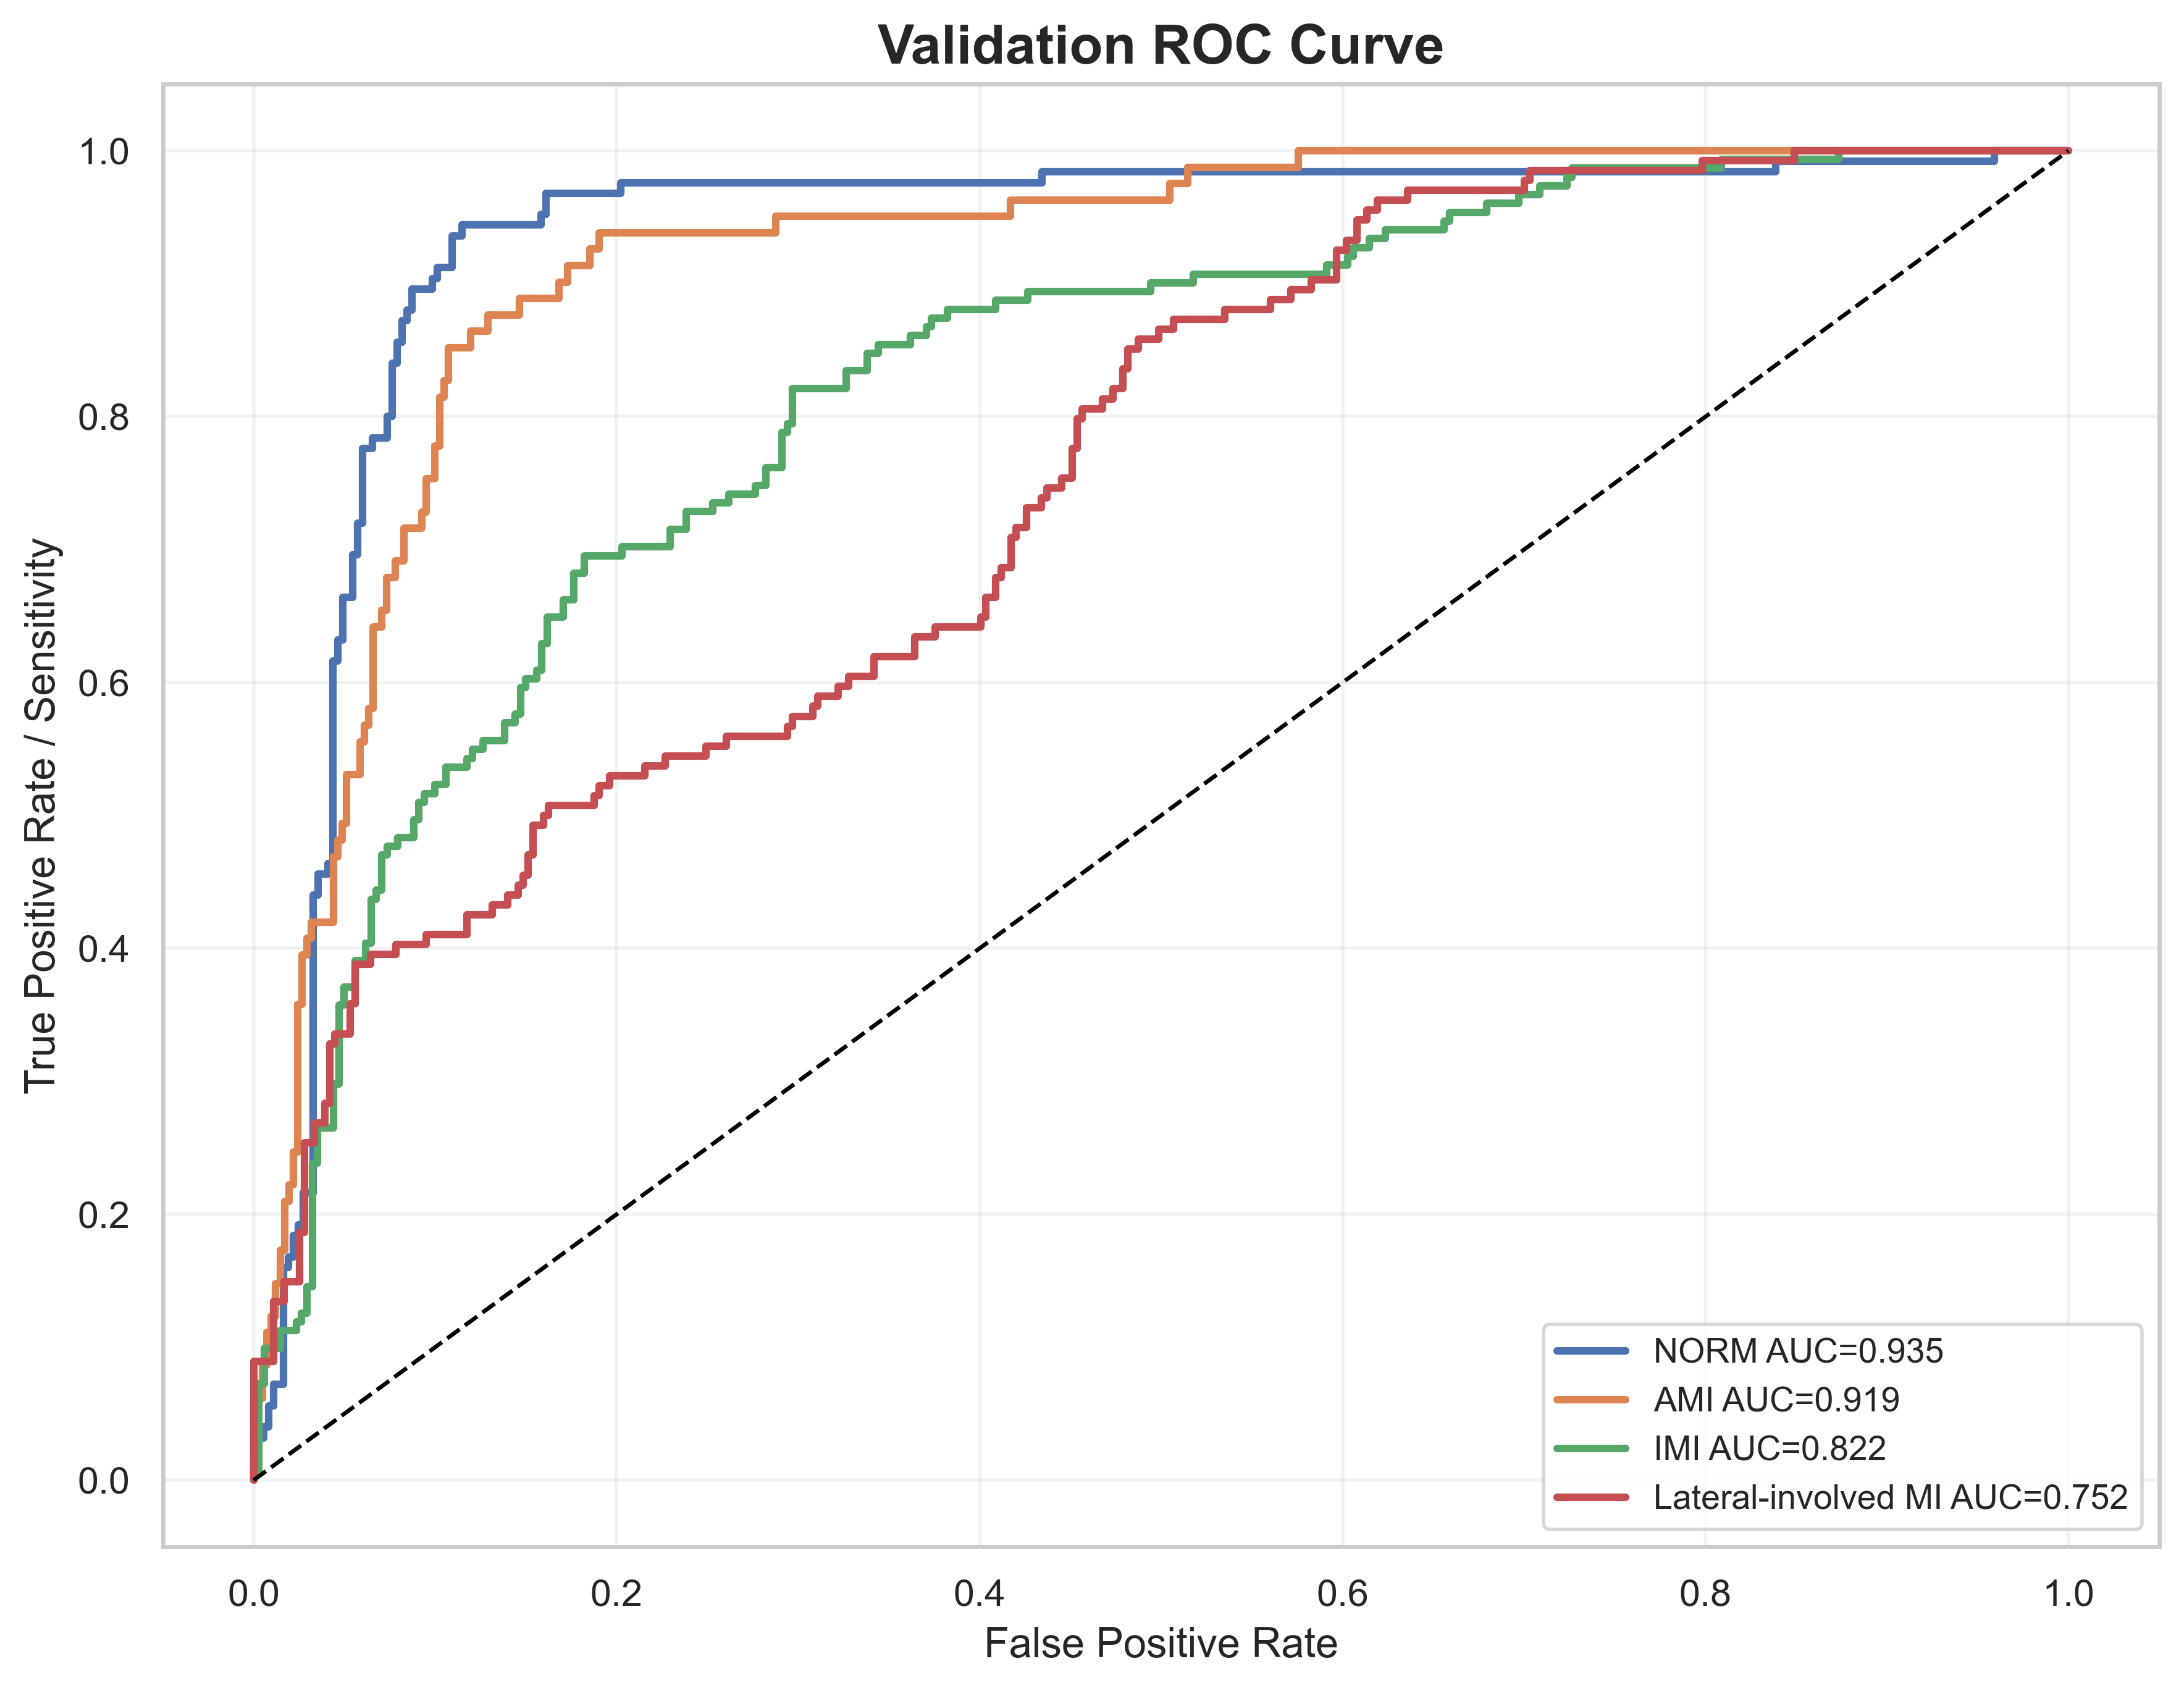

Data behind this chart, as committed beside it:
label, fpr, tpr, auc
NORM, 0.0, 0.0, 0.9352
NORM, 0.0, 0.008, 0.9352
NORM, 0.0, 0.016, 0.9352
NORM, 0.002732, 0.016, 0.9352
NORM, 0.002732, 0.032, 0.9352
NORM, 0.005464, 0.032, 0.9352
NORM, 0.005464, 0.04, 0.9352
NORM, 0.008197, 0.04, 0.9352
NORM, 0.008197, 0.056, 0.9352
NORM, 0.01093, 0.056, 0.9352
NORM, 0.01093, 0.072, 0.9352
NORM, 0.01639, 0.072, 0.9352
NORM, 0.01639, 0.16, 0.9352
NORM, 0.01913, 0.16, 0.9352
NORM, 0.01913, 0.168, 0.9352
NORM, 0.02186, 0.168, 0.9352
NORM, 0.02186, 0.184, 0.9352
NORM, 0.02459, 0.184, 0.9352
NORM, 0.02459, 0.192, 0.9352
NORM, 0.02732, 0.192, 0.9352
NORM, 0.02732, 0.216, 0.9352
NORM, 0.03279, 0.216, 0.9352
NORM, 0.03279, 0.44, 0.9352
NORM, 0.03552, 0.44, 0.9352
NORM, 0.03552, 0.456, 0.9352
NORM, 0.04098, 0.456, 0.9352
NORM, 0.04098, 0.464, 0.9352
NORM, 0.04372, 0.464, 0.9352
NORM, 0.04372, 0.616, 0.9352
NORM, 0.04645, 0.616, 0.9352
NORM, 0.04645, 0.632, 0.9352
NORM, 0.04918, 0.632, 0.9352
NORM, 0.04918, 0.664, 0.9352
NORM, 0.05464, 0.664, 0.9352
NORM, 0.05464, 0.696, 0.9352
NORM, 0.05738, 0.696, 0.9352
NORM, 0.05738, 0.72, 0.9352
NORM, 0.06011, 0.72, 0.9352
NORM, 0.06011, 0.776, 0.9352
NORM, 0.06557, 0.776, 0.9352
NORM, 0.06557, 0.784, 0.9352
NORM, 0.07377, 0.784, 0.9352
NORM, 0.07377, 0.8, 0.9352
NORM, 0.0765, 0.8, 0.9352
NORM, 0.0765, 0.84, 0.9352
NORM, 0.07923, 0.84, 0.9352
NORM, 0.07923, 0.856, 0.9352
NORM, 0.08197, 0.856, 0.9352
NORM, 0.08197, 0.872, 0.9352
NORM, 0.0847, 0.872, 0.9352
NORM, 0.0847, 0.88, 0.9352
NORM, 0.08743, 0.88, 0.9352
NORM, 0.08743, 0.896, 0.9352
NORM, 0.09836, 0.896, 0.9352
NORM, 0.09836, 0.904, 0.9352
NORM, 0.1011, 0.904, 0.9352
NORM, 0.1011, 0.912, 0.9352
NORM, 0.1093, 0.912, 0.9352
NORM, 0.1093, 0.936, 0.9352
NORM, 0.1148, 0.936, 0.9352
... 395 more rows
